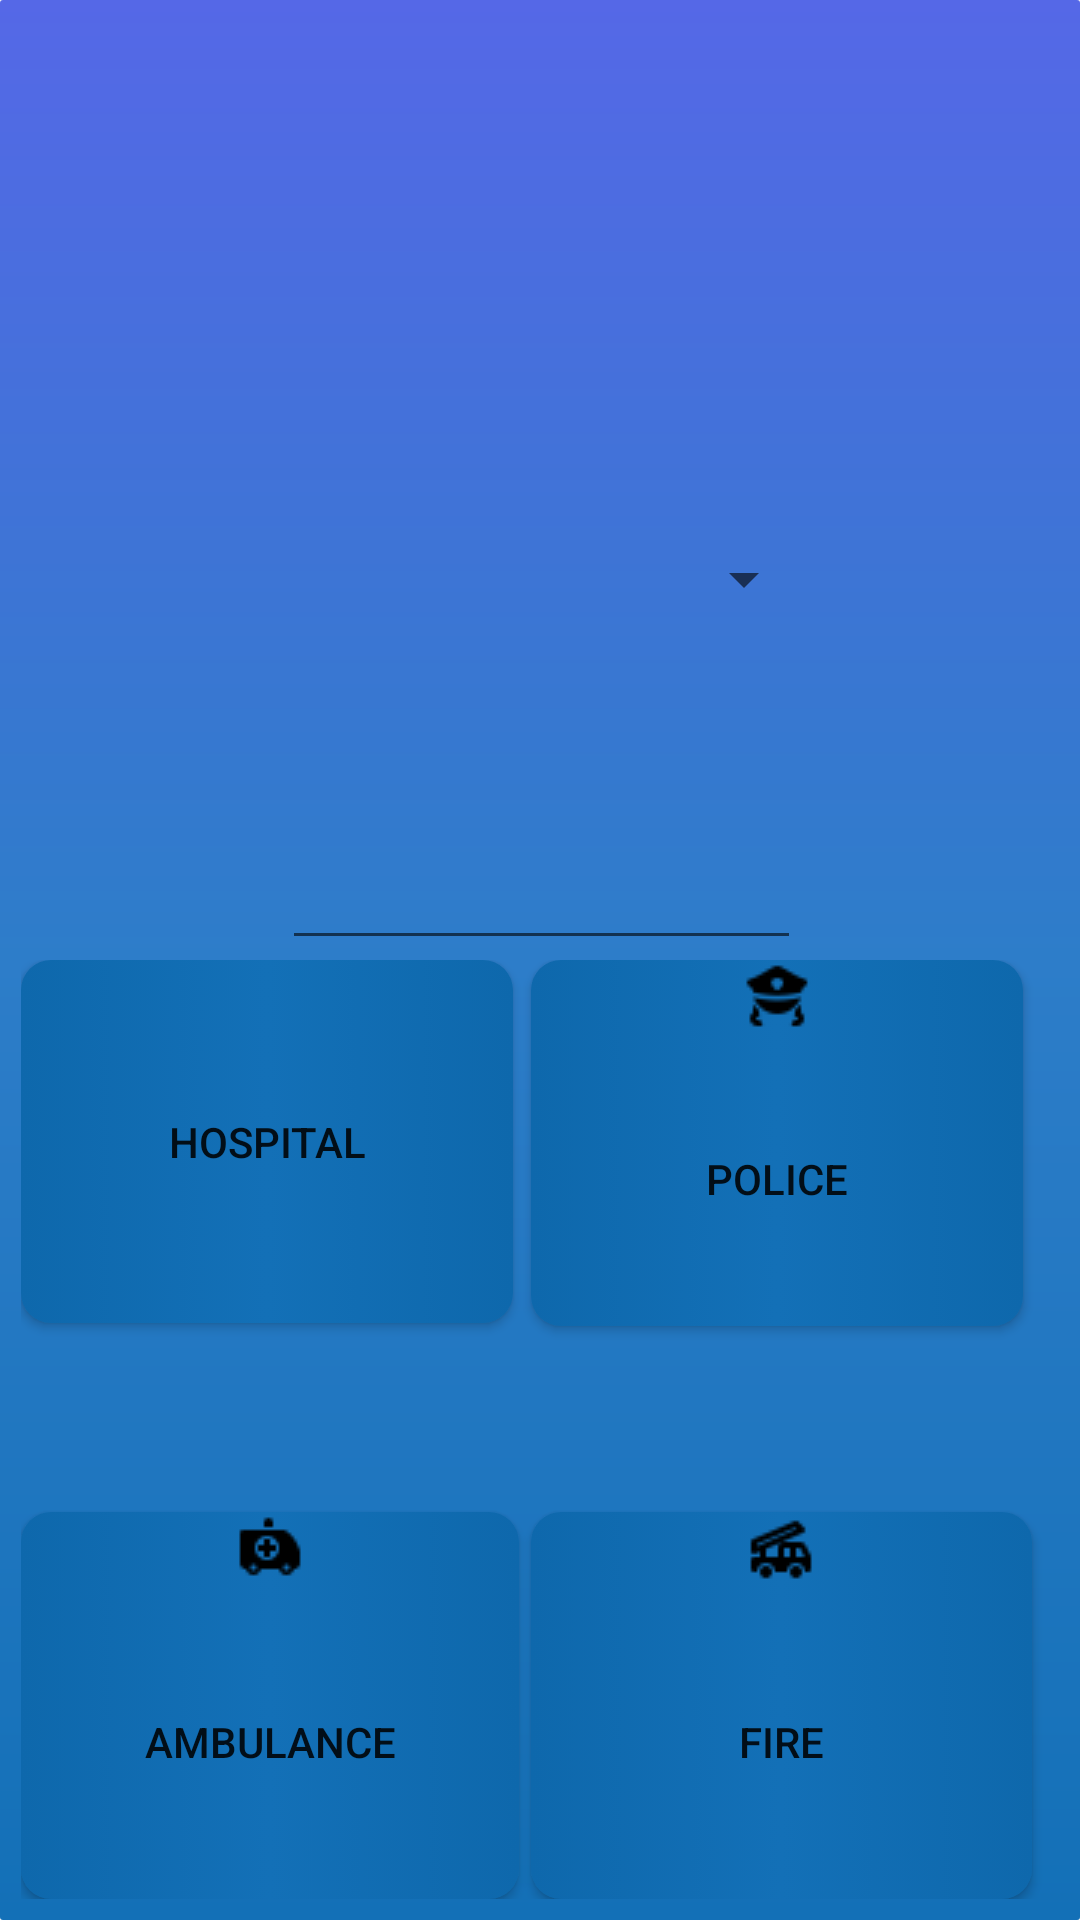

Android layout source for this screen:
<!-- AndroidManifest.xml: application theme AppTheme -->
<!-- res/layout/home_fragment.xml -->
<?xml version="1.0" encoding="utf-8"?>
<LinearLayout xmlns:android="http://schemas.android.com/apk/res/android"
    android:layout_width="match_parent"
    android:layout_height="match_parent"
    android:background="@drawable/homepage"
    android:orientation="vertical"
    android:weightSum="2">

    <RelativeLayout
        android:layout_width="match_parent"
        android:layout_height="match_parent"
        android:layout_weight="1">

        <Button
            android:id="@+id/btnPanic"
            android:layout_width="172dp"
            android:layout_height="174dp"
            android:layout_alignParentTop="true"
            android:layout_centerHorizontal="true"
            android:background="@drawable/panic" />

        <EditText
            android:id="@+id/etMsg"
            android:layout_width="173dp"
            android:layout_height="wrap_content"
            android:layout_alignParentBottom="true"
            android:layout_alignStart="@+id/btnPanic"
            android:ems="10"
            android:inputType="textMultiLine" />

        <Spinner
            android:id="@+id/spinner"
            android:layout_width="wrap_content"
            android:layout_height="wrap_content"
            android:layout_alignParentEnd="true"
            android:layout_below="@+id/btnPanic"
            android:layout_marginEnd="81dp" />

    </RelativeLayout>

    <RelativeLayout
        android:layout_width="match_parent"
        android:layout_height="match_parent"
        android:layout_weight="1">

        <Button
            android:id="@+id/btnHospital"
            style="@style/button"
            android:layout_width="164dp"
            android:layout_height="121dp"
            android:layout_alignParentStart="true"
            android:layout_alignParentTop="true"
            android:drawableTop="@drawable/hospital1"
            android:text="Hospital" />

        <Button
            android:id="@+id/btnPolice"
            style="@style/button"
            android:layout_width="164dp"
            android:layout_height="122dp"
            android:layout_alignParentEnd="true"
            android:layout_alignParentTop="true"
            android:layout_marginEnd="12dp"
            android:drawableTop="@drawable/police"
            android:text="Police" />

        <Button
            android:id="@+id/btnAmbulance"
            style="@style/button"
            android:layout_width="166dp"
            android:layout_height="129dp"
            android:layout_alignParentBottom="true"
            android:layout_alignParentStart="true"
            android:drawableTop="@drawable/ambulance"
            android:text="Ambulance" />

        <Button
            android:id="@+id/btnFire"
            style="@style/button"
            android:layout_width="167dp"
            android:layout_height="129dp"
            android:layout_alignParentBottom="true"
            android:layout_alignStart="@+id/btnPolice"
            android:drawableTop="@drawable/firetruck"
            android:text="Fire" />
    </RelativeLayout>
</LinearLayout>
<!-- resources referenced by this layout -->
<resources>
  <!-- drawable ambulance: png bitmap (drawable, 380 bytes) -->
  <!-- drawable firetruck: png bitmap (drawable, 452 bytes) -->
  <!-- drawable homepage (drawable) -->
  <?xml version="1.0" encoding="utf-8"?>
  <shape xmlns:android="http://schemas.android.com/apk/res/android">
      <gradient
          android:startColor="@color/blue1"
          android:centerColor="@color/blue2"
          android:endColor="@color/blue3"
          android:angle="90"/>
      <padding android:left="7dp"
          android:top="7dp"
          android:bottom="7dp"
          android:right="7dp" />
      <corners android:radius="1dp"/>
  </shape>
  <!-- drawable police: png bitmap (drawable, 499 bytes) -->
  <style name="button">
          <item name="android:background">@drawable/button</item>
      </style>
  <style name="AppTheme" parent="Theme.AppCompat.Light.DarkActionBar">
          
          <item name="colorPrimary">@color/colorPrimary</item>
          <item name="colorPrimaryDark">@color/colorPrimaryBlue</item>
          <item name="colorAccent">@color/PrimaryBlue</item>
      </style>
  <color name="blue1">#1370b7</color>
  <color name="blue2">#2d7dc9</color>
  <color name="blue3">#5568e7</color>
  <!-- drawable button (drawable) -->
  <?xml version="1.0" encoding="utf-8"?>
  <selector xmlns:android="http://schemas.android.com/apk/res/android">
      <item>
          <shape android:shape="rectangle">
              <corners android:radius="10dp"/>
              <solid android:color="@color/colorPrimaryBlue"/>
              <gradient
                  android:startColor="@color/btnStart"
                  android:centerColor="@color/btnCenter"
                  android:endColor="@color/btneEnd" />
          </shape>
      </item>
  </selector>
  <color name="colorPrimary">#4b5fe4</color>
  <color name="colorPrimaryBlue">#426bfd</color>
  <color name="PrimaryBlue">#4f65f5</color>
  <color name="btnStart">#0e68ac</color>
  <color name="btnCenter">#1370b7</color>
  <color name="btneEnd">#0e68ac</color>
</resources>
